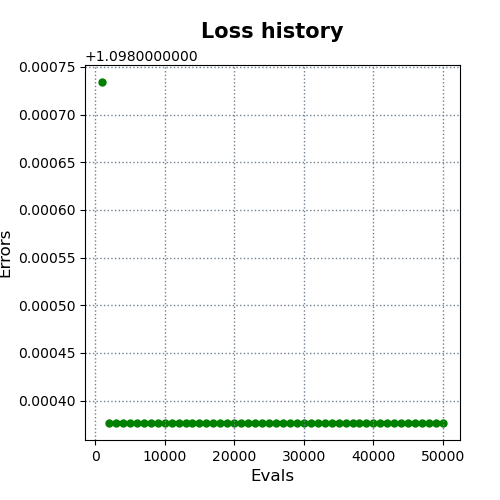

The data file committed next to this chart (first rows):
evals, errors
1000, 1.099
2000, 1.098
3000, 1.098
4000, 1.098
5000, 1.098
6000, 1.098
7000, 1.098
8000, 1.098
9000, 1.098
10000, 1.098
11000, 1.098
12000, 1.098
13000, 1.098
14000, 1.098
15000, 1.098
16000, 1.098
17000, 1.098
18000, 1.098
19000, 1.098
20000, 1.098
21000, 1.098
22000, 1.098
23000, 1.098
24000, 1.098
25000, 1.098
26000, 1.098
27000, 1.098
28000, 1.098
29000, 1.098
30000, 1.098
31000, 1.098
32000, 1.098
33000, 1.098
34000, 1.098
35000, 1.098
36000, 1.098
37000, 1.098
38000, 1.098
39000, 1.098
40000, 1.098
41000, 1.098
42000, 1.098
43000, 1.098
44000, 1.098
45000, 1.098
46000, 1.098
47000, 1.098
48000, 1.098
49000, 1.098
50000, 1.098
